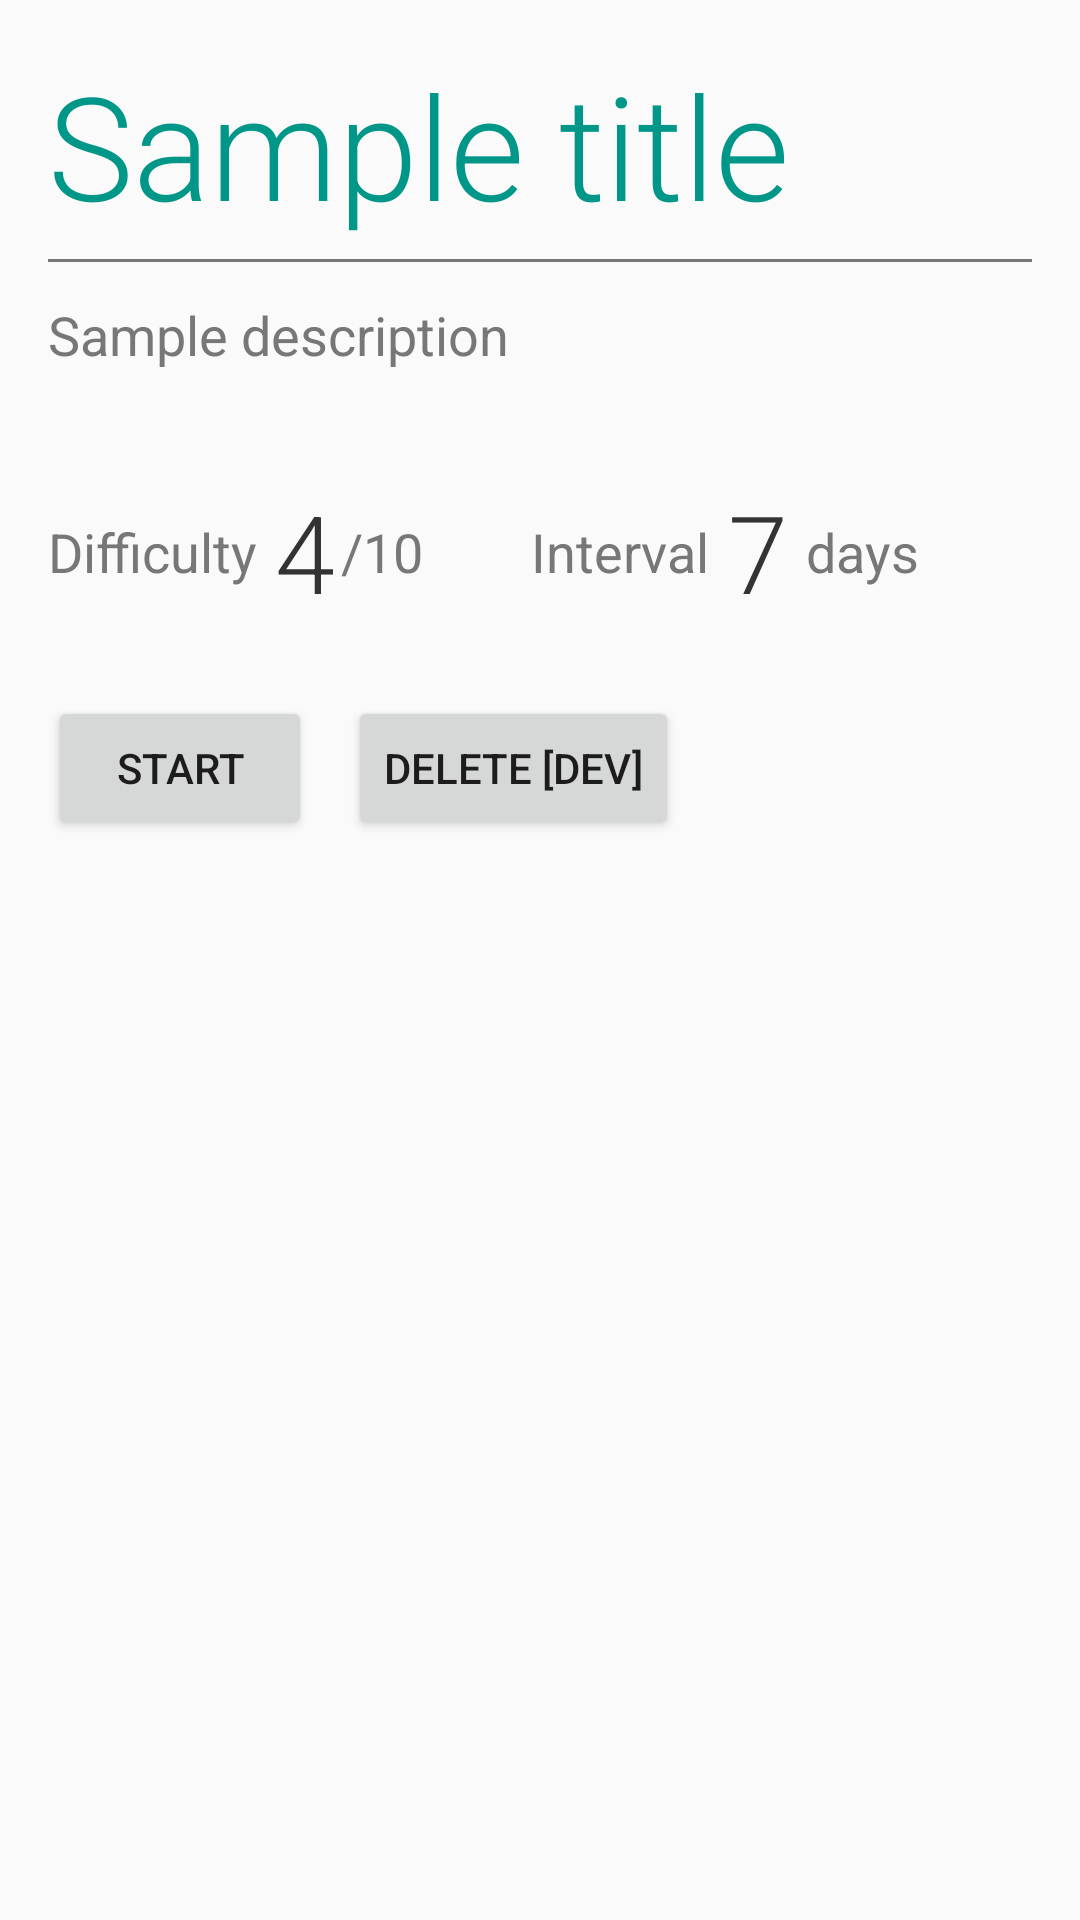

Produce the Android XML layout that renders to this screen, including the resource entries it uses.
<!-- AndroidManifest.xml: application theme AppTheme -->
<!-- res/layout/activity_resolution_details_inactive.xml -->
<RelativeLayout xmlns:android="http://schemas.android.com/apk/res/android"
    xmlns:tools="http://schemas.android.com/tools"
    android:layout_width="match_parent"
    android:layout_height="match_parent"
    android:paddingLeft="@dimen/activity_horizontal_margin"
    android:paddingRight="@dimen/activity_horizontal_margin"
    android:paddingTop="@dimen/activity_vertical_margin"
    android:paddingBottom="@dimen/activity_vertical_margin"
    tools:context=".ResolutionDetails">

    <RelativeLayout xmlns:android="http://schemas.android.com/apk/res/android"
        android:id="@+id/layout_general_info"
        android:layout_width="fill_parent"
        android:layout_height="wrap_content"
        android:layout_alignParentTop="true"
        android:layout_alignParentLeft="true"
        android:layout_alignParentStart="true"
        android:layout_marginBottom="36dp">

        <TextView
            android:id="@+id/text_view_title"
            android:text="Sample title"
            style="@style/AppTheme.ResolutionDetails.Inactive.TextView.Title"
            android:layout_width="wrap_content"
            android:layout_height="wrap_content"
            android:layout_marginBottom="6dp" />

        <View
            android:id="@+id/separator"
            android:background="@color/light_gray"
            android:layout_width="fill_parent"
            android:layout_height="1dp"
            android:layout_below="@id/text_view_title"
            android:layout_marginBottom="12dp" />

        <TextView
            android:id="@+id/text_view_description"
            android:text="Sample description"
            style="@style/AppTheme.ResolutionDetails.Inactive.TextView.Description"
            android:layout_width="wrap_content"
            android:layout_height="wrap_content"
            android:layout_below="@id/separator" />
    </RelativeLayout>

    <RelativeLayout xmlns:android="http://schemas.android.com/apk/res/android"
        android:id="@+id/layout_difficulty"
        android:layout_width="wrap_content"
        android:layout_height="wrap_content"
        android:layout_below="@id/layout_general_info"
        android:layout_alignLeft="@id/layout_general_info"
        android:layout_alignStart="@id/layout_general_info"
        android:layout_marginRight="36dp"
        android:layout_marginEnd="36dp"
        android:layout_marginBottom="24dp">

        <TextView
            android:id="@+id/text_view_difficulty_label"
            android:text="@string/resolution_details_difficulty_label"
            style="@style/AppTheme.ResolutionDetails.Inactive.Attribute.TextView.Label"
            android:layout_width="wrap_content"
            android:layout_height="wrap_content"
            android:layout_centerVertical="true"
            android:layout_marginRight="6dp"
            android:layout_marginEnd="6dp" />

        <TextView
            android:id="@+id/text_view_difficulty_value"
            android:text="4"
            style="@style/AppTheme.ResolutionDetails.Inactive.Attribute.TextView.Value"
            android:layout_width="wrap_content"
            android:layout_height="wrap_content"
            android:layout_toRightOf="@id/text_view_difficulty_label"
            android:layout_toEndOf="@id/text_view_difficulty_label"
            android:layout_marginRight="2dp"
            android:layout_marginEnd="2dp" />

        <TextView
            android:id="@+id/text_view_difficulty_ending"
            android:text="@string/resolution_details_difficulty_ending"
            style="@style/AppTheme.ResolutionDetails.Inactive.Attribute.TextView.Label"
            android:layout_width="wrap_content"
            android:layout_height="wrap_content"
            android:layout_centerVertical="true"
            android:layout_toRightOf="@id/text_view_difficulty_value"
            android:layout_toEndOf="@id/text_view_difficulty_value" />
    </RelativeLayout>

    <RelativeLayout xmlns:android="http://schemas.android.com/apk/res/android"
        android:id="@+id/layout_interval"
        android:layout_width="wrap_content"
        android:layout_height="wrap_content"
        android:layout_toRightOf="@id/layout_difficulty"
        android:layout_toEndOf="@id/layout_difficulty"
        android:layout_alignTop="@id/layout_difficulty">

        <TextView
            android:id="@+id/text_view_interval_label"
            android:text="@string/resolution_details_interval_label"
            style="@style/AppTheme.ResolutionDetails.Inactive.Attribute.TextView.Label"
            android:layout_width="wrap_content"
            android:layout_height="wrap_content"
            android:layout_centerVertical="true"
            android:layout_marginRight="6dp"
            android:layout_marginEnd="6dp" />

        <TextView
            android:id="@+id/text_view_interval_value"
            android:text="7"
            style="@style/AppTheme.ResolutionDetails.Inactive.Attribute.TextView.Value"
            android:layout_width="wrap_content"
            android:layout_height="wrap_content"
            android:layout_toRightOf="@id/text_view_interval_label"
            android:layout_toEndOf="@id/text_view_interval_label"
            android:layout_marginRight="6dp"
            android:layout_marginEnd="6dp" />

        <TextView
            android:id="@+id/text_view_interval_ending"
            android:text="@string/resolution_details_interval_ending"
            style="@style/AppTheme.ResolutionDetails.Inactive.Attribute.TextView.Label"
            android:layout_width="wrap_content"
            android:layout_height="wrap_content"
            android:layout_centerVertical="true"
            android:layout_toRightOf="@id/text_view_interval_value"
            android:layout_toEndOf="@id/text_view_interval_value" />
    </RelativeLayout>

    <RelativeLayout xmlns:android="http://schemas.android.com/apk/res/android"
        android:id="@+id/layout_buttons"
        android:layout_width="fill_parent"
        android:layout_height="wrap_content"
        android:layout_below="@id/layout_difficulty"
        android:layout_alignLeft="@id/layout_difficulty"
        android:layout_alignStart="@id/layout_difficulty">

        <Button
            android:id="@+id/button_start_resolution"
            android:text="@string/resolution_details_start_resolution"
            android:onClick="onStartResolutionClick"
            android:layout_width="wrap_content"
            android:layout_height="wrap_content"
            android:layout_marginRight="12dp"
            android:layout_marginEnd="12dp" />

        
        <Button
            android:id="@+id/button_delete_resolution"
            android:text="Delete [dev]"
            android:onClick="onDeleteResolutionClick"
            android:layout_width="wrap_content"
            android:layout_height="wrap_content"
            android:layout_toRightOf="@id/button_start_resolution"
            android:layout_toEndOf="@id/button_start_resolution"
            android:layout_alignTop="@id/button_start_resolution" />
    </RelativeLayout>

    
</RelativeLayout>
<!-- resources referenced by this layout -->
<resources>
  <color name="light_gray">#777</color>
  <dimen name="activity_horizontal_margin">16dp</dimen>
  <dimen name="activity_vertical_margin">16dp</dimen>
  <string name="resolution_details_difficulty_ending">/10</string>
  <string name="resolution_details_difficulty_label">Difficulty</string>
  <string name="resolution_details_interval_ending">days</string>
  <string name="resolution_details_interval_label">Interval</string>
  <string name="resolution_details_start_resolution">Start</string>
  <string name="resolution_details_started_label">Started</string>
  <string name="resolution_details_upcoming_summary_label">Upcoming summary</string>
  <style name="AppTheme.ResolutionDetails.Inactive.Attribute.TextView.Label" parent="AppTheme.ResolutionDetails.Active.Attribute.TextView.Label"> </style>
  <style name="AppTheme.ResolutionDetails.Inactive.Attribute.TextView.Value">
          <item name="android:textSize">36sp</item>
          <item name="android:textColor">@color/dark_gray</item>
          <item name="android:fontFamily">sans-serif-light</item>
      </style>
  <style name="AppTheme.ResolutionDetails.Inactive.TextView.Description" parent="AppTheme.ResolutionDetails.Active.TextView.Description"> </style>
  <style name="AppTheme.ResolutionDetails.Inactive.TextView.Title" parent="AppTheme.ResolutionDetails.Active.TextView.Title"> </style>
  <style name="AppTheme" parent="Theme.AppCompat.Light.DarkActionBar"> </style>
  <style name="AppTheme.ResolutionDetails.Active.Attribute.TextView.Label" parent="AppTheme.TextView">
          <item name="android:textColor">@color/light_gray</item>
      </style>
  <color name="dark_gray">#333</color>
  <style name="AppTheme.ResolutionDetails.Active.TextView.Description" parent="AppTheme.TextView">
          <item name="android:textColor">@color/light_gray</item>
          <item name="android:singleLine">false</item>
          <item name="android:ellipsize">end</item>
          <item name="android:minLines">1</item>
          <item name="android:maxLines">3</item>
      </style>
  <style name="AppTheme.ResolutionDetails.Active.TextView.Title">
          <item name="android:textSize">48sp</item>
          <item name="android:textColor">@color/cyan</item>
          <item name="android:fontFamily">sans-serif-light</item>
      </style>
  <style name="AppTheme.TextView">
          <item name="android:textSize">18sp</item>
      </style>
  <color name="cyan">#009688</color>
</resources>
